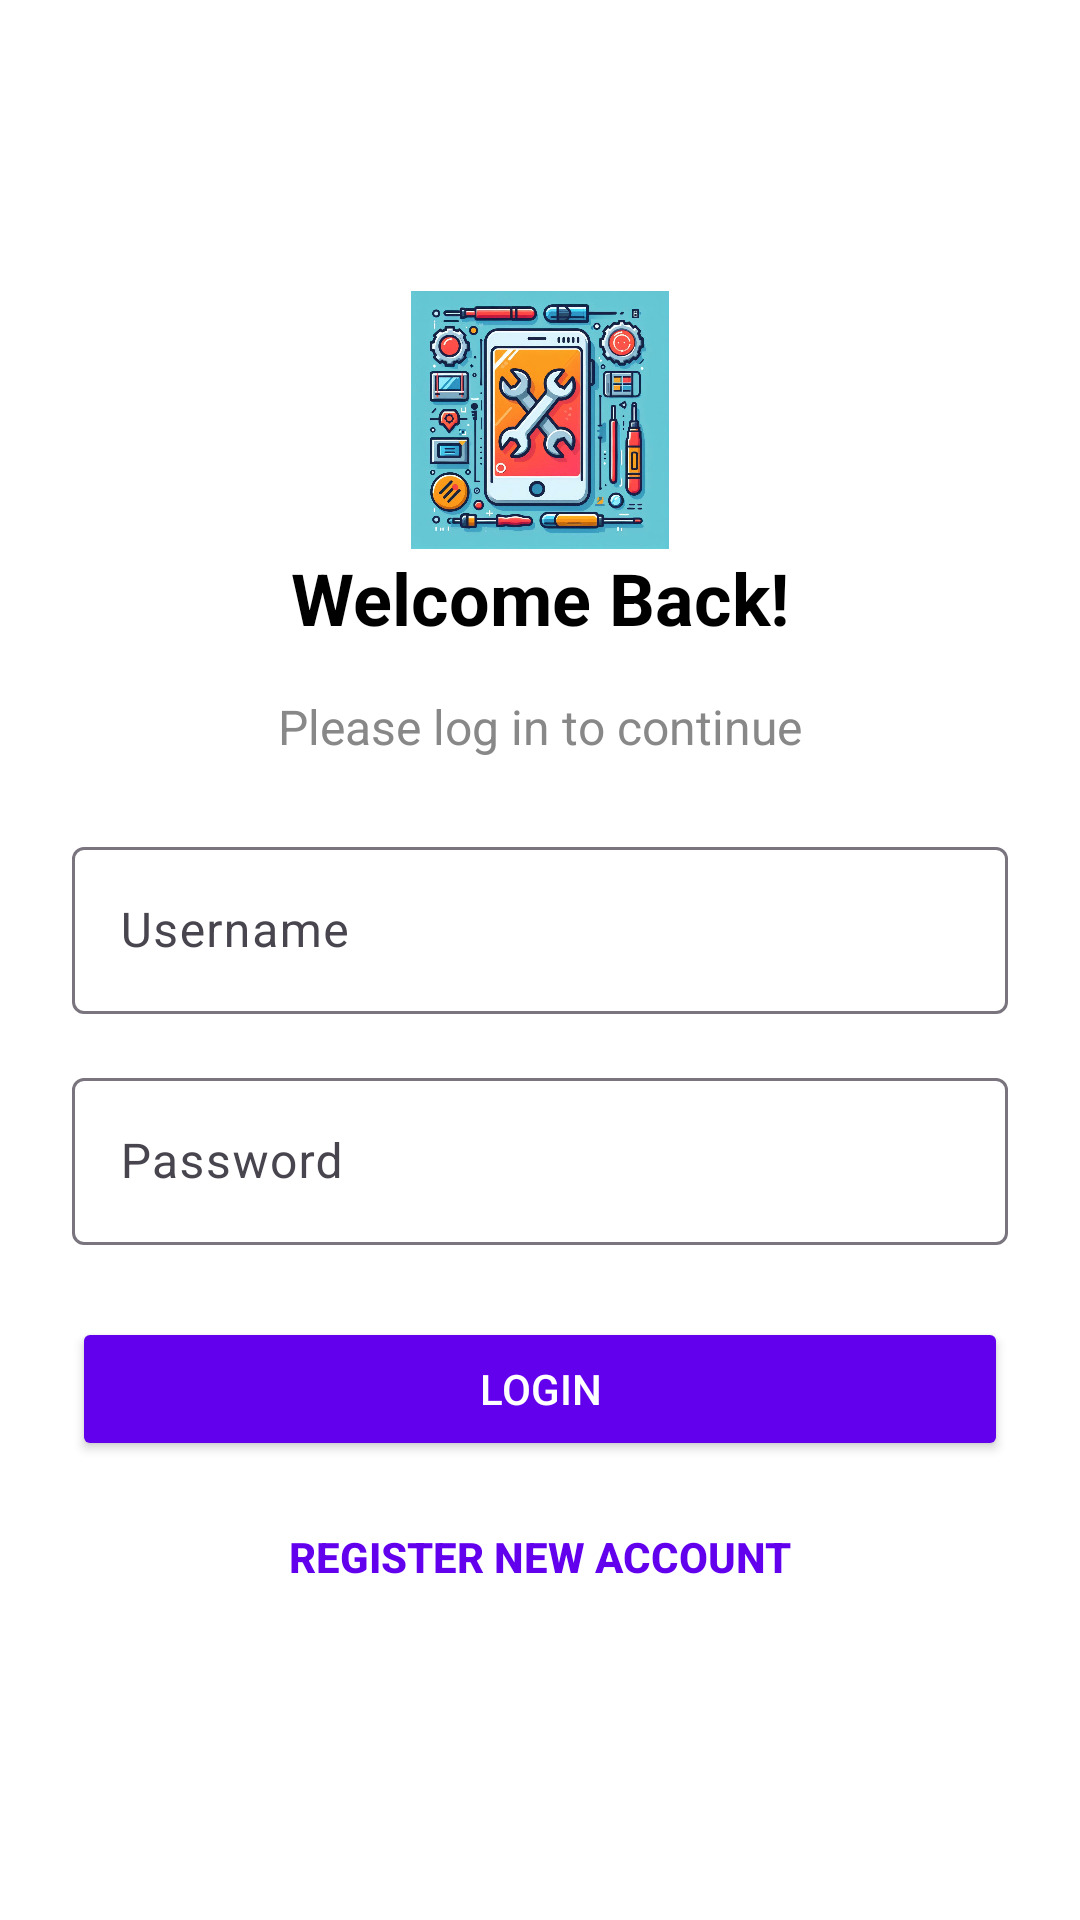

Produce the Android XML layout that renders to this screen, including the resource entries it uses.
<!-- AndroidManifest.xml: application theme Theme.Mobile_service_app -->
<!-- res/layout/activity_login.xml -->
<?xml version="1.0" encoding="utf-8"?>
<LinearLayout xmlns:android="http://schemas.android.com/apk/res/android"
    android:layout_width="match_parent"
    android:layout_height="match_parent"
    android:orientation="vertical"
    android:padding="24dp"
    android:background="@color/white"
    android:gravity="center">

    <ImageView
        android:layout_width="88dp"
        android:layout_height="86dp"
        android:src="@drawable/movileservice">

    </ImageView>

    <TextView
        android:layout_width="wrap_content"
        android:layout_height="wrap_content"
        android:text="Welcome Back!"
        android:textSize="24sp"
        android:textStyle="bold"
        android:paddingBottom="16dp"
        android:textColor="@color/black"/>

    <TextView
        android:layout_width="wrap_content"
        android:layout_height="wrap_content"
        android:text="Please log in to continue"
        android:textSize="16sp"
        android:paddingBottom="24dp"
        android:textColor="@color/gray"/>

    <com.google.android.material.textfield.TextInputLayout
        android:layout_width="match_parent"
        android:layout_height="wrap_content"
        android:layout_marginBottom="16dp">

        <com.google.android.material.textfield.TextInputEditText
            android:id="@+id/etUsername"
            android:layout_width="match_parent"
            android:layout_height="wrap_content"
            android:hint="Username"
            android:maxLines="1"/>
    </com.google.android.material.textfield.TextInputLayout>

    <com.google.android.material.textfield.TextInputLayout
        android:layout_width="match_parent"
        android:layout_height="wrap_content"
        android:layout_marginBottom="24dp">

        <com.google.android.material.textfield.TextInputEditText
            android:id="@+id/etPassword"
            android:layout_width="match_parent"
            android:layout_height="wrap_content"
            android:hint="Password"
            android:inputType="textPassword"
            android:maxLines="1"/>
    </com.google.android.material.textfield.TextInputLayout>

    <Button
        android:id="@+id/btnLogin"
        android:layout_width="match_parent"
        android:layout_height="wrap_content"
        android:backgroundTint="@color/colorPrimary"
        android:text="Login"
        android:textColor="@android:color/white"
        android:layout_marginBottom="8dp" />

    <Button
        android:id="@+id/btnGoToRegister"
        android:layout_width="match_parent"
        android:layout_height="wrap_content"
        android:text="Register New Account"
        android:background="@android:color/transparent"
        android:textColor="@color/colorPrimary"
        android:textStyle="bold"/>

</LinearLayout>
<!-- resources referenced by this layout -->
<resources>
  <color name="black">#FF000000</color>
  <color name="colorPrimary">#6200EE</color>
  <color name="gray">#888888</color>
  <color name="white">#FFFFFFFF</color>
  <!-- drawable movileservice: png bitmap (drawable, 168491 bytes) -->
  <style name="Theme.Mobile_service_app" parent="Base.Theme.Mobile_service_app" />
  <style name="Base.Theme.Mobile_service_app" parent="Theme.Material3.DayNight.NoActionBar">
          
          
      </style>
</resources>
